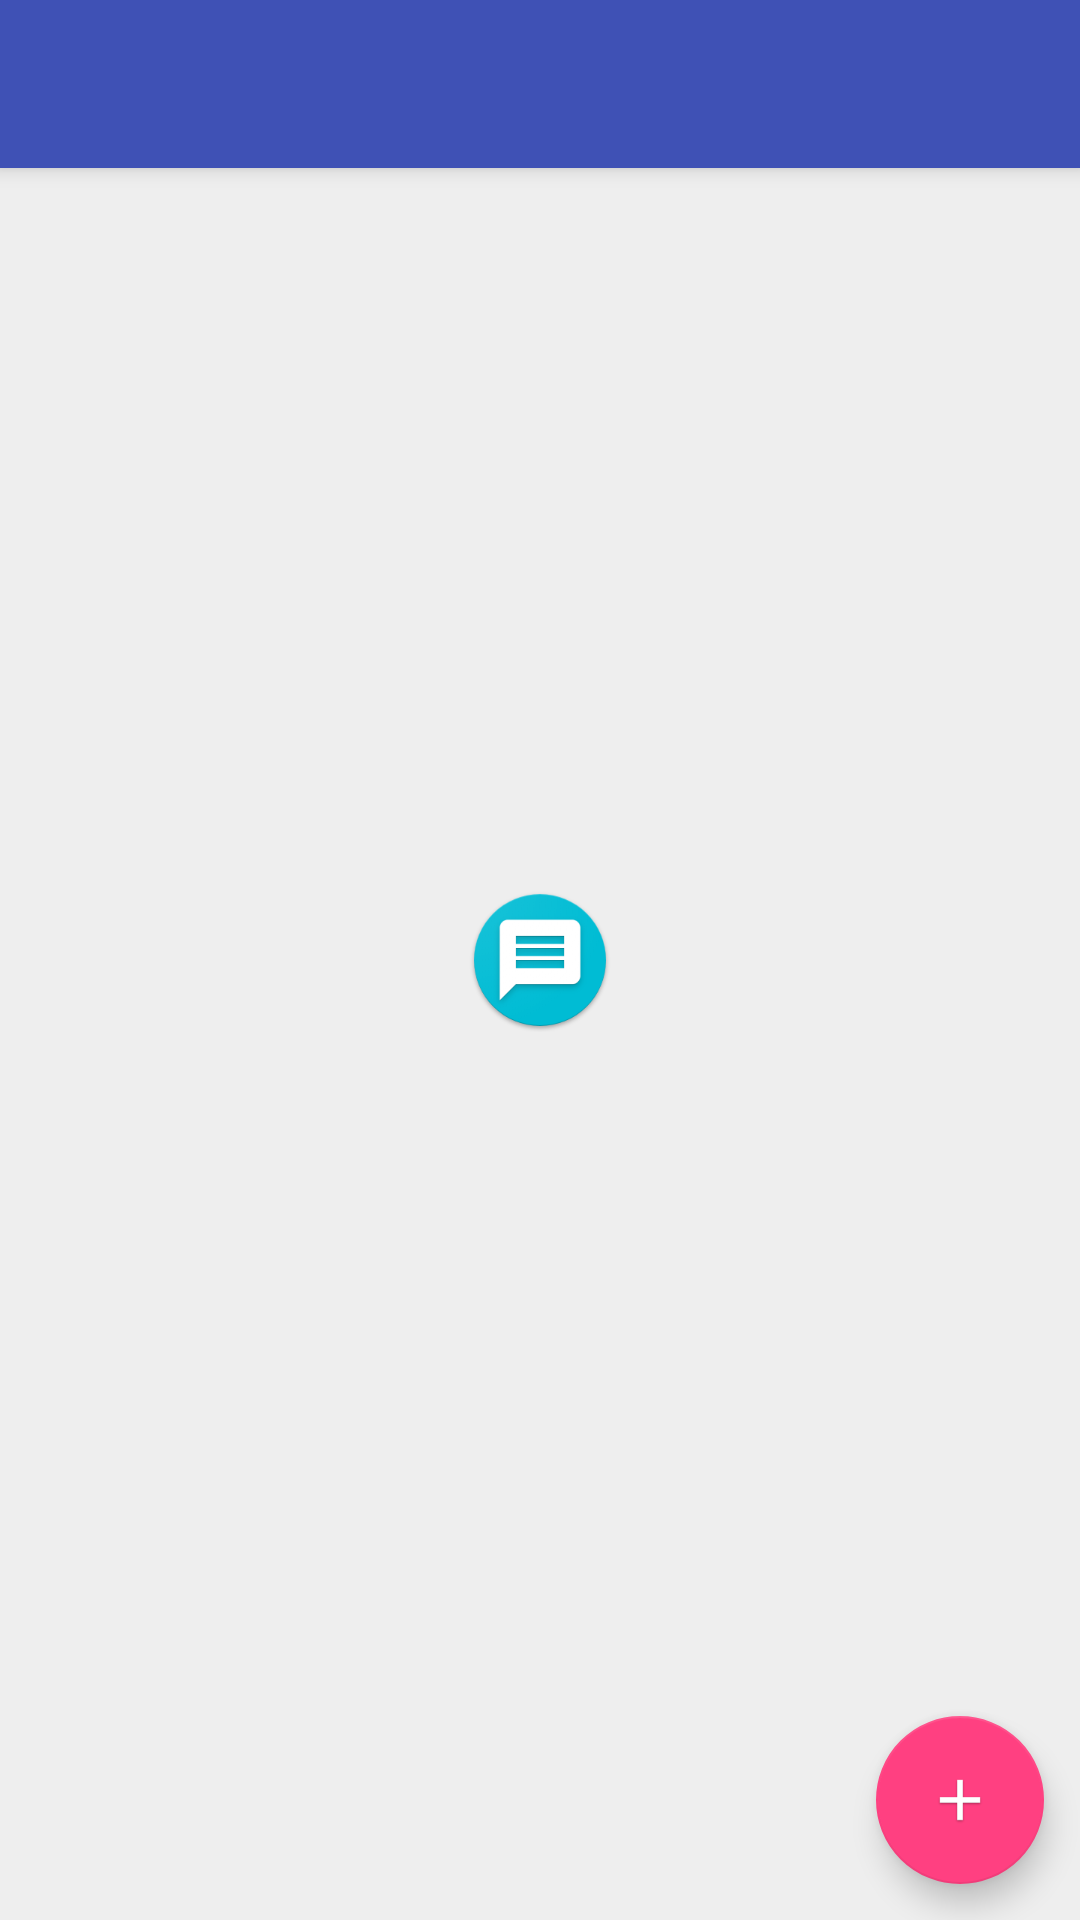

Reconstruct the res/layout file that produces this screen, plus the resources it refers to.
<!-- AndroidManifest.xml: activity theme SplashTheme -->
<!-- res/layout/activity_main.xml -->
<?xml version="1.0" encoding="utf-8"?>
<android.support.design.widget.CoordinatorLayout
    xmlns:android="http://schemas.android.com/apk/res/android"
    xmlns:app="http://schemas.android.com/apk/res-auto"
    xmlns:tools="http://schemas.android.com/tools"
    android:layout_width="match_parent"
    android:layout_height="match_parent"
    tools:context="com.example.kenken.autosms.com.kenken.autosms.MainActivity">

    <android.support.design.widget.AppBarLayout
        android:layout_width="match_parent"
        android:layout_height="wrap_content"
        android:theme="@style/AppTheme.AppBarOverlay">

        <android.support.v7.widget.Toolbar
            android:id="@+id/toolbar"
            android:layout_width="match_parent"
            android:layout_height="wrap_content"
            android:background="@color/colorPrimary"
            app:popupTheme="@style/AppTheme.PopupOverlay"/>

    </android.support.design.widget.AppBarLayout>

    <include layout="@layout/content_main"/>

    <android.support.design.widget.FloatingActionButton
            android:id="@+id/fab"
            android:layout_width="wrap_content"
            android:layout_height="wrap_content"
            android:layout_gravity="bottom|end"
            android:layout_margin="@dimen/fab_margin"
            app:srcCompat="@drawable/fab_icon"/>

</android.support.design.widget.CoordinatorLayout>
<!-- res/layout/content_main.xml (included above) -->
<?xml version="1.0" encoding="utf-8"?>
<android.support.constraint.ConstraintLayout
    xmlns:android="http://schemas.android.com/apk/res/android"
    xmlns:app="http://schemas.android.com/apk/res-auto"
    xmlns:tools="http://schemas.android.com/tools"
    android:layout_width="match_parent"
    android:layout_height="match_parent"
    app:layout_behavior="@string/appbar_scrolling_view_behavior"
    tools:context="com.kenken.autosms.MainActivity"
    tools:showIn="@layout/activity_main">


    <ListView
        android:id="@+id/card_container"
        style="@android:style/Widget.Material.ListView"
        android:layout_width="match_parent"
        android:layout_height="match_parent"
        android:footerDividersEnabled="false"
        android:headerDividersEnabled="false"
        android:scrollbars="vertical"
        app:layout_constraintEnd_toEndOf="parent"
        app:layout_constraintStart_toStartOf="parent"
        app:layout_constraintTop_toTopOf="parent"/>

</android.support.constraint.ConstraintLayout>
<!-- resources referenced by this layout -->
<resources>
  <color name="colorPrimary">#3f51b5</color>
  <dimen name="fab_margin">12dp</dimen>
  <!-- drawable fab_icon: webp bitmap (drawable, 458 bytes) -->
  <style name="AppTheme.AppBarOverlay" parent="ThemeOverlay.AppCompat.Dark.ActionBar" />
  <style name="AppTheme.PopupOverlay" parent="ThemeOverlay.AppCompat.Light" />
  <style name="SplashTheme" parent="AppTheme">
          <item name="android:windowBackground">@drawable/splash</item>
      </style>
  <style name="AppTheme" parent="Theme.AppCompat.Light.DarkActionBar">
          
          <item name="colorPrimary">@color/colorPrimary</item>
          <item name="colorPrimaryDark">@color/colorPrimaryDark</item>
          <item name="colorAccent">@color/colorAccent</item>
          <item name="windowActionBar">false</item>
          <item name="windowNoTitle">true</item>
      </style>
  <!-- drawable splash (drawable) -->
  <?xml version="1.0" encoding="utf-8"?>
  <layer-list xmlns:android="http://schemas.android.com/apk/res/android" android:opacity="opaque">
      <item android:drawable="@color/splash_background"/>
      <item>
          <bitmap
              android:gravity="center"
              android:src="@mipmap/ic_launcher"/>
      </item>
  
  </layer-list>
  <color name="colorPrimaryDark">#303F9F</color>
  <color name="colorAccent">#ff4081</color>
  <color name="splash_background">#eeeeee</color>
</resources>
